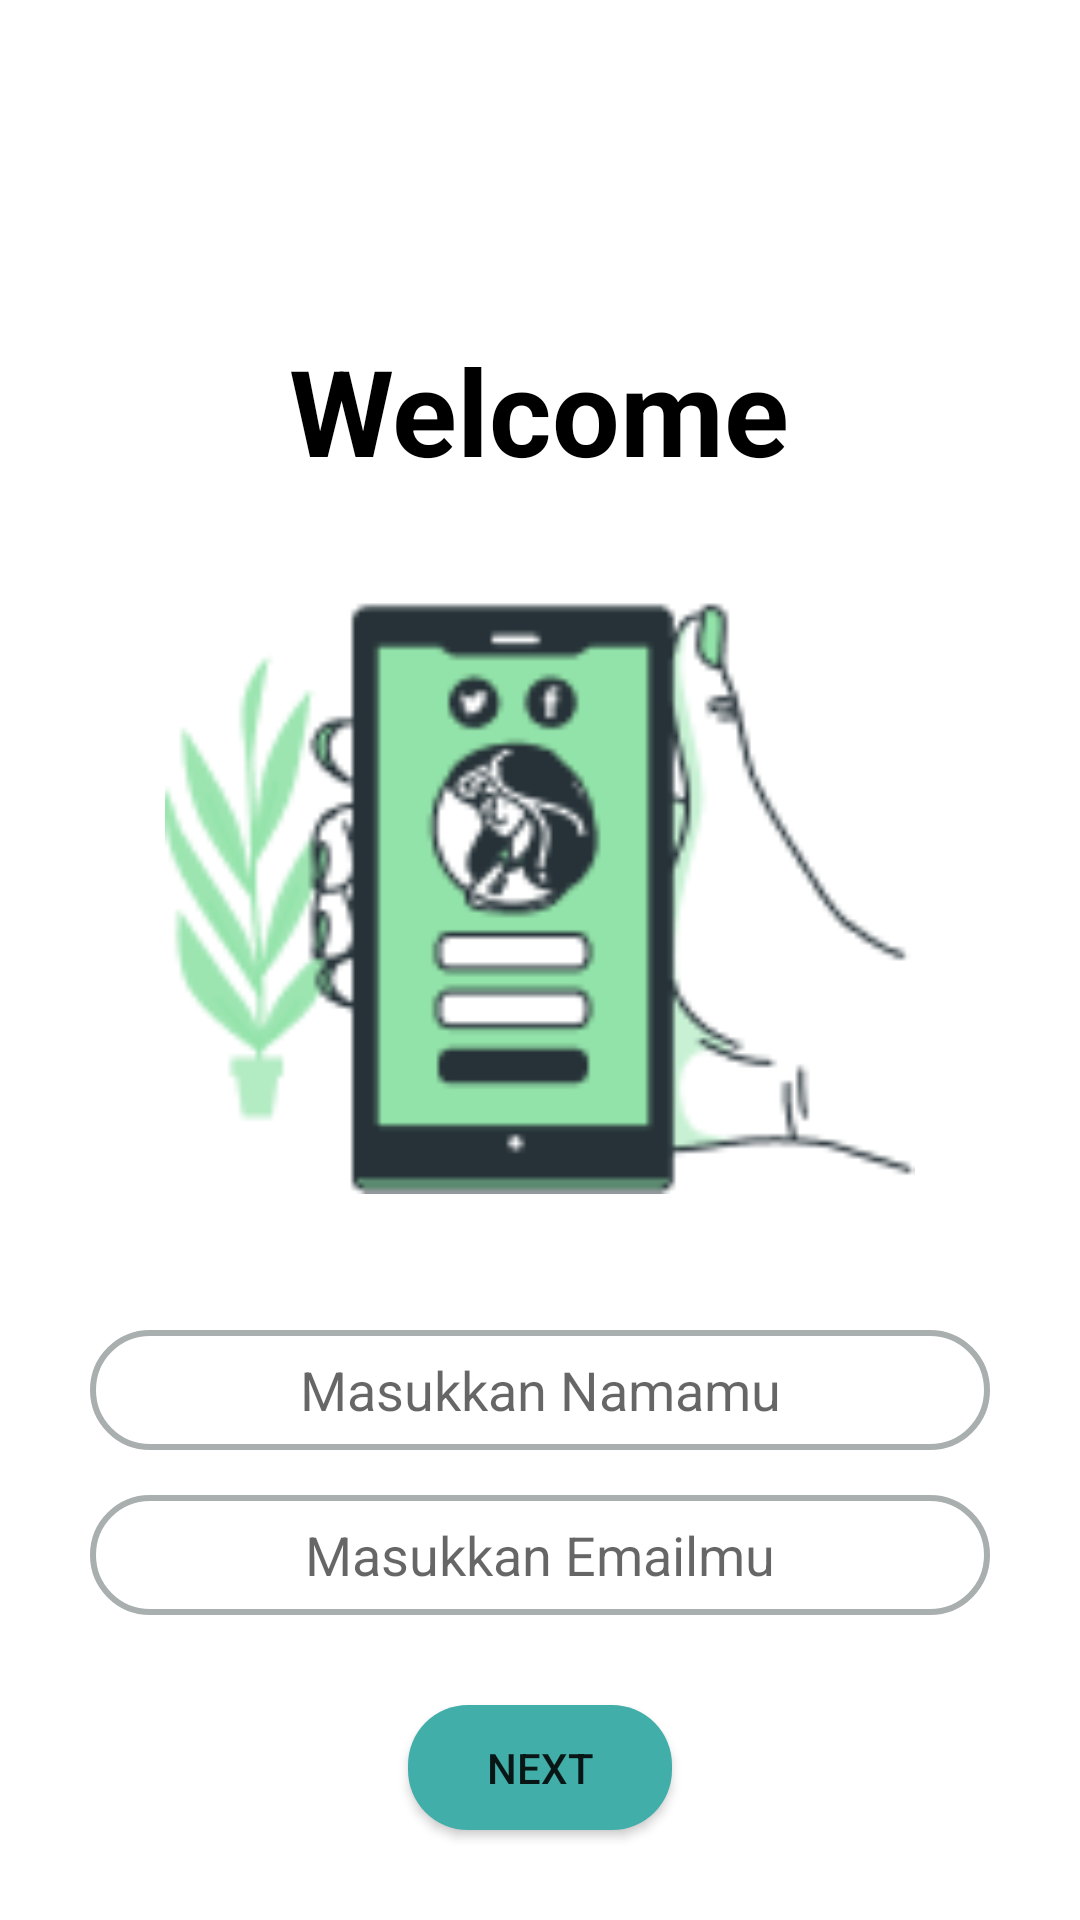

Android layout source for this screen:
<!-- AndroidManifest.xml: application theme Theme.CobaD -->
<!-- res/layout/activity_main.xml -->
<?xml version="1.0" encoding="utf-8"?>
<LinearLayout xmlns:android="http://schemas.android.com/apk/res/android"
    android:layout_width="match_parent"
    android:layout_height="match_parent"
    android:orientation="vertical">
    <TextView
        android:layout_width="wrap_content"
        android:layout_height="wrap_content"
        android:text="Welcome"
        android:layout_marginTop="110dp"
        android:textSize="40dp"
        android:textStyle="bold"
        android:textColor="#000000"
        android:layout_gravity="center"/>
    <ImageView
        android:layout_marginBottom="30dp"
        android:layout_width="250dp"
        android:layout_height="250dp"
        android:layout_gravity="center"
        android:src="@drawable/bro"/>
    <EditText
        android:id="@+id/nama"
        android:background="@drawable/form"
        android:layout_width="match_parent"
        android:layout_height="40dp"
        android:hint="Masukkan Namamu"
        android:gravity="center"
        android:layout_marginLeft="30dp"
        android:layout_marginRight="30dp"/>
    <RelativeLayout
        android:layout_width="match_parent"
        android:layout_height="15dp"/>
    <EditText
        android:id="@+id/email"
        android:background="@drawable/form"
        android:layout_width="match_parent"
        android:layout_height="40dp"
        android:hint="Masukkan Emailmu"
        android:gravity="center"
        android:layout_marginLeft="30dp"
        android:layout_marginRight="30dp"/>
    <Button
        android:id="@+id/next1"
        android:background="@drawable/button"
        android:layout_width="wrap_content"
        android:layout_height="wrap_content"
        android:layout_gravity="center"
        android:layout_margin="30dp"
        android:text="Next"
        android:onClick="next"/>
    <RelativeLayout
        android:layout_width="match_parent"
        android:layout_height="match_parent">
    </RelativeLayout>
</LinearLayout>
<!-- resources referenced by this layout -->
<resources>
  <!-- drawable bro: png bitmap (drawable, 8752 bytes) -->
  <!-- drawable button (drawable-v24) -->
  <?xml version="1.0" encoding="utf-8"?>
  <shape
      android:shape="rectangle"
      xmlns:android="http://schemas.android.com/apk/res/android">
      <corners android:radius="20dp"/>
      <solid android:color="#42AEA9"/>
  </shape>
  <!-- drawable form (drawable) -->
  <?xml version="1.0" encoding="utf-8"?>
  <shape
      android:shape="rectangle"
      xmlns:android="http://schemas.android.com/apk/res/android">
      <stroke android:width="2dp" android:color="#A9AEAE"/>
      <corners android:radius="20dp"/>
  </shape>
  <style name="Theme.CobaD" parent="Theme.MaterialComponents.DayNight.NoActionBar">
          
          <item name="colorPrimary">@color/atas</item>
          <item name="colorPrimaryVariant">@color/atas</item>
          <item name="colorOnPrimary">@color/white</item>
          
          <item name="colorSecondary">@color/teal_200</item>
          <item name="colorSecondaryVariant">@color/teal_700</item>
          <item name="colorOnSecondary">@color/black</item>
          
          <item name="android:statusBarColor" tools:targetApi="l">?attr/colorPrimaryVariant</item>
          
      </style>
  <color name="atas">#0D3F41</color>
  <color name="white">#FFFFFFFF</color>
  <color name="teal_200">#FF03DAC5</color>
  <color name="teal_700">#FF018786</color>
  <color name="black">#FF000000</color>
</resources>
